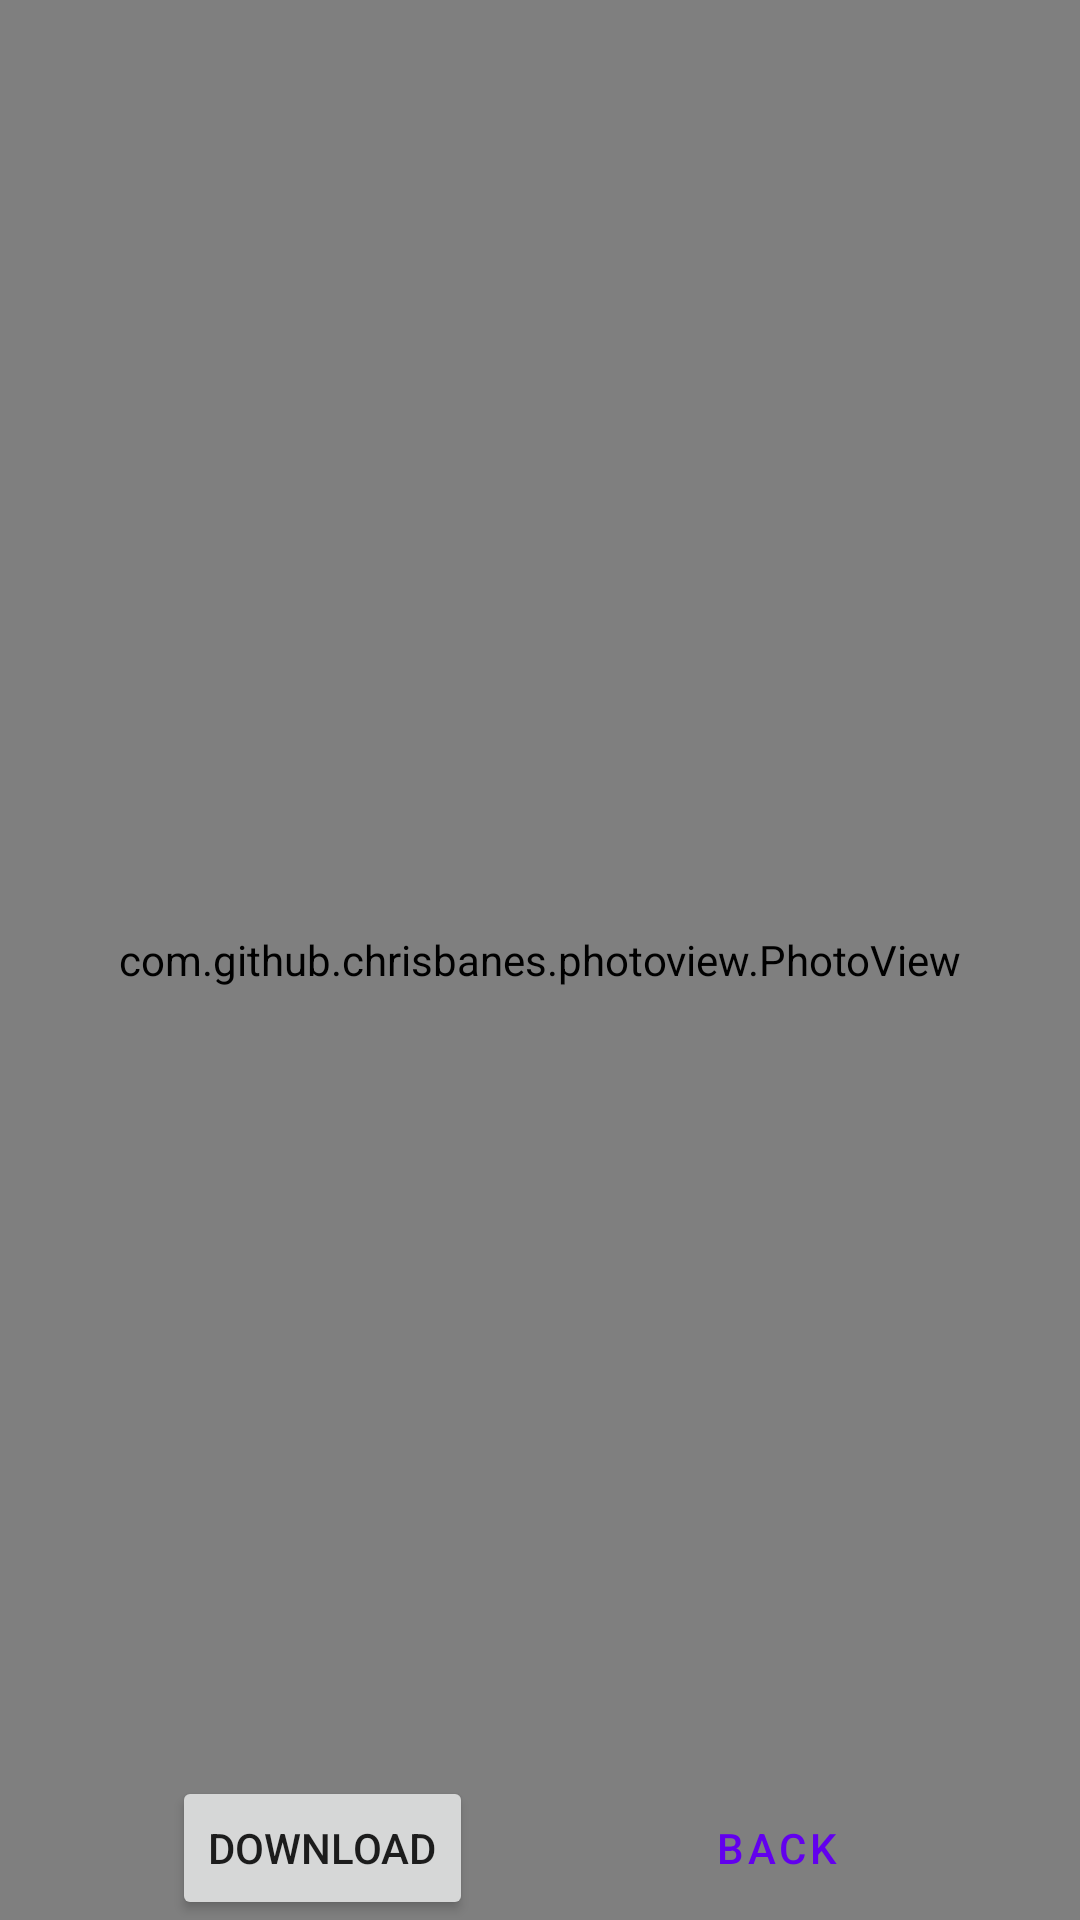

Android layout source for this screen:
<!-- AndroidManifest.xml: application theme Theme.NekosApp -->
<!-- res/layout/fragment_specific_image.xml -->
<?xml version="1.0" encoding="utf-8"?>
<ScrollView xmlns:android="http://schemas.android.com/apk/res/android"
    xmlns:app="http://schemas.android.com/apk/res-auto"
    xmlns:tools="http://schemas.android.com/tools"
    android:layout_width="match_parent"
    android:layout_height="match_parent"
    android:fillViewport="true"
    tools:context=".home.SpecificImageFragment">

    <androidx.constraintlayout.widget.ConstraintLayout
        android:layout_width="match_parent"
        android:layout_height="match_parent">

        
        <com.github.chrisbanes.photoview.PhotoView
            android:id="@+id/specific_img"
            android:layout_width="0dp"
            android:layout_height="0dp"
            android:background="@color/black"
            android:clickable="true"
            android:minHeight="200dp"
            app:layout_constraintBottom_toBottomOf="parent"
            app:layout_constraintEnd_toEndOf="parent"
            app:layout_constraintStart_toStartOf="parent"
            app:layout_constraintTop_toTopOf="parent"
            tools:src="@tools:sample/backgrounds/scenic" />

        <Button
            android:id="@+id/download_btn"
            android:layout_width="wrap_content"
            android:layout_height="wrap_content"
            android:layout_marginTop="4dp"
            android:text="Download"
            app:layout_constraintBottom_toBottomOf="@id/specific_img"
            app:layout_constraintEnd_toStartOf="@id/back_btn"
            app:layout_constraintHorizontal_chainStyle="spread"
            app:layout_constraintStart_toStartOf="parent" />

        <Button
            android:id="@+id/back_btn"
            style="?attr/materialButtonOutlinedStyle"
            android:layout_width="wrap_content"
            android:layout_height="wrap_content"
            android:layout_marginTop="4dp"
            android:text="Back"
            app:layout_constraintBottom_toBottomOf="@id/specific_img"
            app:layout_constraintEnd_toEndOf="@id/specific_img"
            app:layout_constraintStart_toEndOf="@id/download_btn" />

        <ImageView
            android:id="@+id/loading_anim"
            android:layout_width="200dp"
            android:layout_height="200dp"
            android:src="@drawable/loading_animation"
            app:layout_constraintBottom_toBottomOf="parent"
            app:layout_constraintEnd_toEndOf="parent"
            app:layout_constraintStart_toStartOf="parent"
            app:layout_constraintTop_toTopOf="parent" />

        <TextView
            android:id="@+id/error_message"
            android:layout_width="wrap_content"
            android:layout_height="wrap_content"
            android:text="@string/a_problem_has_occurred"
            android:textAlignment="center"
            android:textColor="@color/white"
            android:visibility="gone"
            app:layout_constraintEnd_toEndOf="parent"
            app:layout_constraintStart_toStartOf="parent"
            app:layout_constraintTop_toBottomOf="@id/loading_anim" />

    </androidx.constraintlayout.widget.ConstraintLayout>
</ScrollView>
<!-- resources referenced by this layout -->
<resources>
  <color name="black">#FF000000</color>
  <color name="white">#FFFFFFFF</color>
  <string name="a_problem_has_occurred">A problem has occurred.\nPlease check your internet connection.</string>
  <style name="Theme.NekosApp" parent="Base.Theme.NekosApp" />
  <style name="Base.Theme.NekosApp" parent="Theme.MaterialComponents.DayNight.NoActionBar">
          
  
      </style>
</resources>
